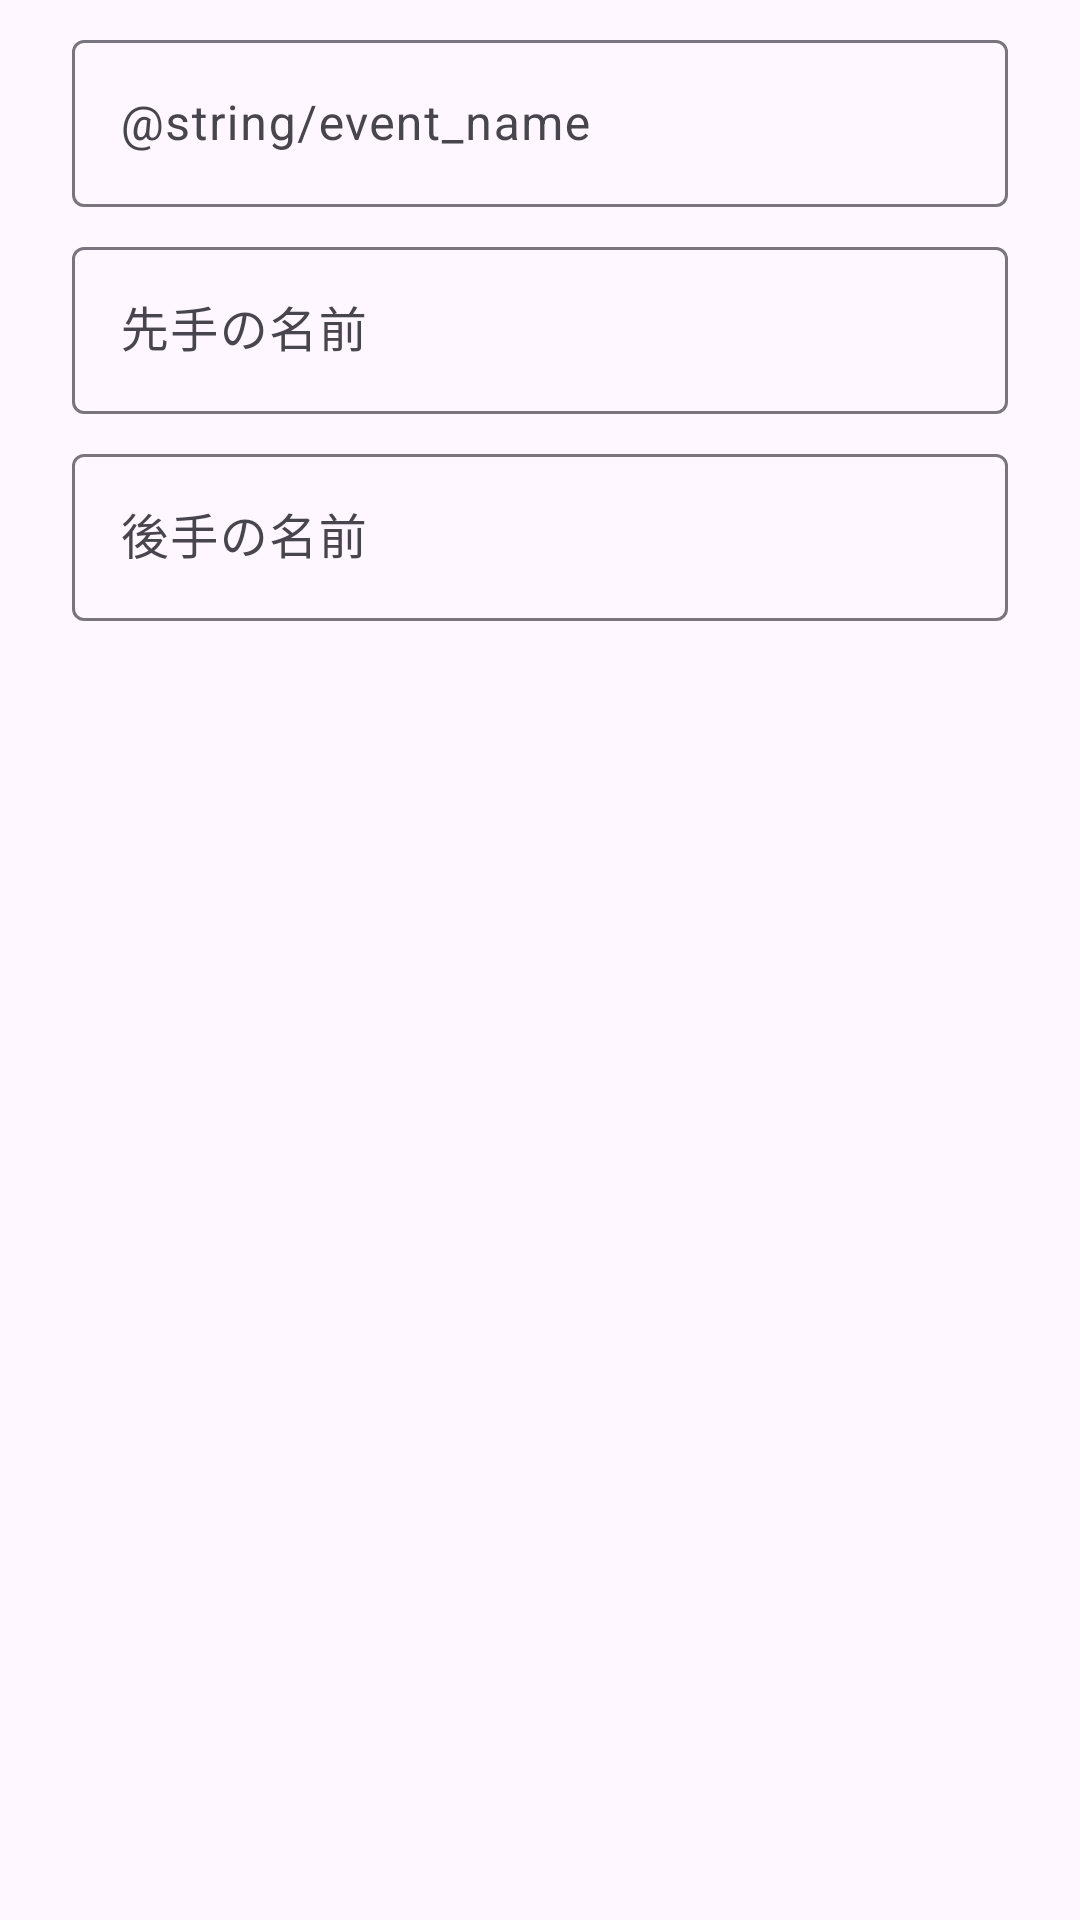

Android layout source for this screen:
<!-- AndroidManifest.xml: application theme Theme.Androshogi -->
<!-- res/layout/dialog_player_names.xml -->
<?xml version="1.0" encoding="utf-8"?>
<LinearLayout xmlns:android="http://schemas.android.com/apk/res/android"
    android:layout_width="match_parent"
    android:layout_height="wrap_content"
    android:orientation="vertical"
    android:paddingStart="24dp"
    android:paddingEnd="24dp"
    android:paddingTop="8dp"
    android:paddingBottom="8dp">

    <com.google.android.material.textfield.TextInputLayout
        android:layout_width="match_parent"
        android:layout_height="wrap_content"
        android:hint="@string/event_name">
        <com.google.android.material.textfield.TextInputEditText
            android:id="@+id/event_name"
            android:layout_width="match_parent"
            android:layout_height="wrap_content"
            android:inputType="textCapSentences"
            android:singleLine="true"
            android:imeOptions="actionNext" />
    </com.google.android.material.textfield.TextInputLayout>

    <com.google.android.material.textfield.TextInputLayout
        android:layout_width="match_parent"
        android:layout_height="wrap_content"
        android:layout_marginTop="8dp"
        android:hint="@string/black_player_name">
        <com.google.android.material.textfield.TextInputEditText
            android:id="@+id/black_player_name"
            android:layout_width="match_parent"
            android:layout_height="wrap_content"
            android:inputType="textPersonName"
            android:singleLine="true"
            android:imeOptions="actionNext" />
    </com.google.android.material.textfield.TextInputLayout>

    <com.google.android.material.textfield.TextInputLayout
        android:layout_width="match_parent"
        android:layout_height="wrap_content"
        android:layout_marginTop="8dp"
        android:hint="@string/white_player_name">
        <com.google.android.material.textfield.TextInputEditText
            android:id="@+id/white_player_name"
            android:layout_width="match_parent"
            android:layout_height="wrap_content"
            android:inputType="textPersonName"
            android:singleLine="true"
            android:imeOptions="actionDone" />
    </com.google.android.material.textfield.TextInputLayout>
</LinearLayout>
<!-- resources referenced by this layout -->
<resources>
  <string name="black_player_name">先手の名前</string>
  <string name="white_player_name">後手の名前</string>
  <style name="Theme.Androshogi" parent="Base.Theme.Androshogi" />
  <style name="Base.Theme.Androshogi" parent="Theme.Material3.DayNight.NoActionBar">
          <item name="colorPrimary">@color/theme_light_primary</item>
          <item name="colorOnPrimary">@color/theme_light_on_primary</item>
      </style>
  <color name="theme_light_primary">#ff6750a4</color>
  <color name="theme_light_on_primary">#ffffffff</color>
</resources>
